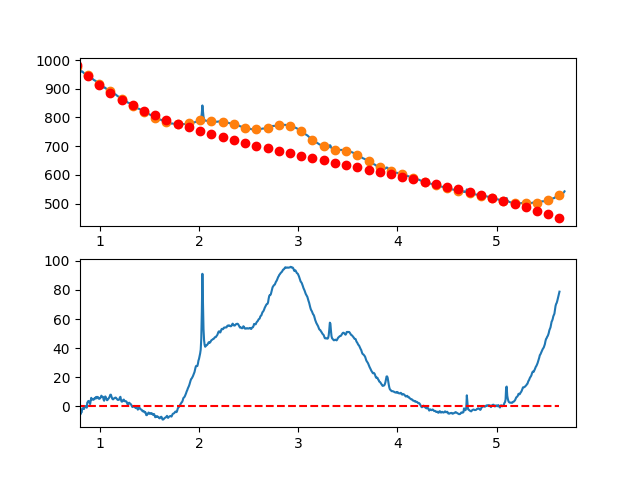

Data behind this chart, as committed beside it:
7.660095065371018697e-01, -6.374448542607979107e+00
7.716692588143090337e-01, -5.398502156341237423e+00
7.773290110915161977e-01, -4.512860773299962602e+00
7.829887633687233617e-01, -5.645252460289270857e+00
7.886485156459305257e-01, -4.806405284113679954e+00
7.943082679231376897e-01, -4.943047311579107372e+00
7.999680202003448537e-01, -3.561906609489710718e+00
8.056277724775520177e-01, -5.439711244651221023e+00
8.112875247547591817e-01, -4.134189283867954146e+00
8.169472770319663457e-01, -4.092068793945600191e+00
8.226070293091735097e-01, -1.466077841689184424e+00
8.282667815863807848e-01, -1.262944493902864451e+00
8.339265338635878377e-01, -1.736396817392346748e+00
8.395862861407951128e-01, -1.867162878962744799e+00
8.452460384180022768e-01, -7.409707454186218456e-01
8.509057906952094408e-01, 2.564515164342537901e-01
8.565655429724164938e-01, -7.062416020824002771e-02
8.622252952496237688e-01, -3.839258421514841757e-01
8.678850475268309328e-01, -9.441815962004511675e-01
8.735447998040380968e-01, 2.536880510839523595e+00
8.792045520812451498e-01, 3.171532412163401204e+00
8.848643043584524248e-01, 3.731046040967044064e+00
8.905240566356595888e-01, 3.421693330444327330e+00
8.961838089128667528e-01, 2.551746213790579532e+00
9.018435611900738058e-01, 1.548476624201271079e+00
9.075033134672810808e-01, 3.914156494870894676e+00
9.131630657444882448e-01, 5.849057758994376854e+00
9.188228180216954089e-01, 4.832452349767208943e+00
9.244825702989024618e-01, 4.746612200383651725e+00
9.301423225761097369e-01, 5.160809244039228361e+00
9.358020748533169009e-01, 4.505315413928769885e+00
9.414618271305239539e-01, 4.824402643247140077e+00
9.471215794077312289e-01, 5.615342865189404620e+00
9.527813316849383929e-01, 5.387408012950345437e+00
9.584410839621455569e-01, 6.268870019725454767e+00
9.641008362393528319e-01, 5.494000818709423584e+00
9.697605885165598849e-01, 6.519072343097036537e+00
9.754203407937670489e-01, 6.480356526083483004e+00
9.810800930709743239e-01, 6.365125300863724078e+00
9.867398453481812659e-01, 5.361650600632628993e+00
9.923995976253885409e-01, 5.784204358585157024e+00
9.980593499025957049e-01, 5.252037111643517164e+00
1.003719102179802869e+00, 5.825313811638466177e+00
1.009378854457010144e+00, 6.057178014127089227e+00
1.015038606734217197e+00, 7.344773274667204532e+00
1.020698359011424472e+00, 6.446243148816279245e+00
1.026358111288631525e+00, 6.530731192132066099e+00
1.032017863565838578e+00, 6.528380960172171399e+00
1.037677615843045853e+00, 4.684336008493801273e+00
1.043337368120253128e+00, 3.850739892655042240e+00
1.048997120397460181e+00, 5.884736168213294150e+00
1.054656872674667456e+00, 6.815468390725982317e+00
1.060316624951874509e+00, 6.286080115750678488e+00
1.065976377229081784e+00, 5.289714898845318203e+00
1.071636129506288837e+00, 4.217516295567179441e+00
1.077295881783495890e+00, 4.350627861473867597e+00
1.082955634060703165e+00, 5.095193152123329128e+00
1.088615386337910440e+00, 5.367355723072705587e+00
1.094275138615117493e+00, 6.154259129879505963e+00
1.099934890892324768e+00, 6.819046928101897720e+00
1.105594643169532043e+00, 7.966862673296759567e+00
... 809 more rows
